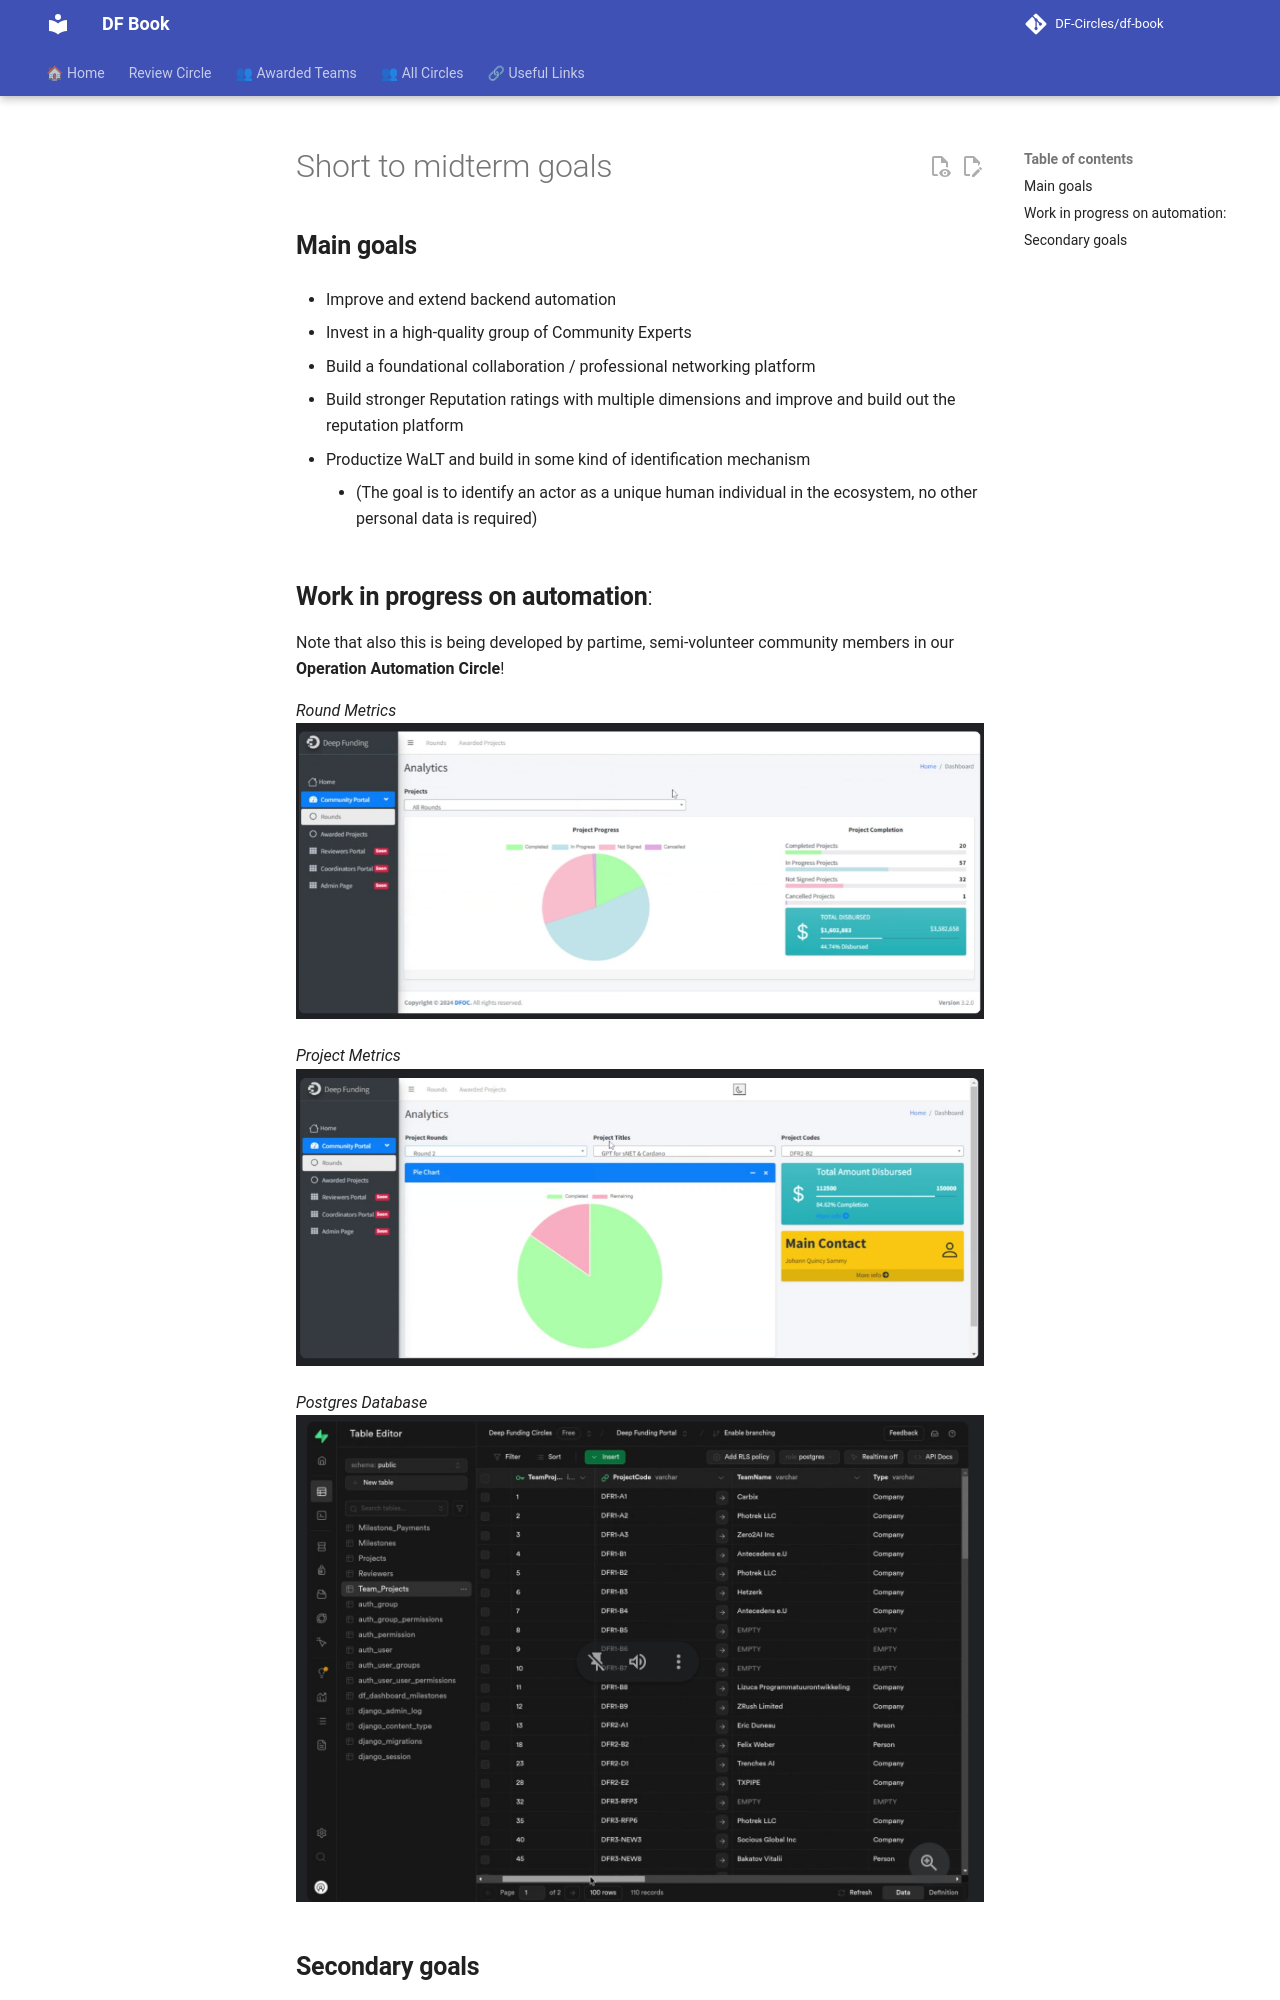

repository: DF-Circles/df-book · page: about/short-to-midterm-goals/index.html · generator: mkdocs

## **Main goals**

- Improve and extend backend automation

- Invest in a high-quality group of Community Experts

- Build a foundational collaboration / professional networking platform

- Build stronger Reputation ratings with multiple dimensions and improve and build out the reputation platform

- Productize WaLT and build in some kind of identification mechanism 

    - (The goal is to identify an actor as a unique human individual in the ecosystem, no other personal data is required)


## **Work in progress on automation**:

Note that also this is being developed by partime, semi-volunteer community members in our **Operation Automation Circle**!

*Round Metrics*
![Round Progress](images/round_metrics.png)

*Project Metrics*
![Project Metrics](images/project_metrics.png)

*Postgres Database*
![postgres Database](images/postgres_database.png)
